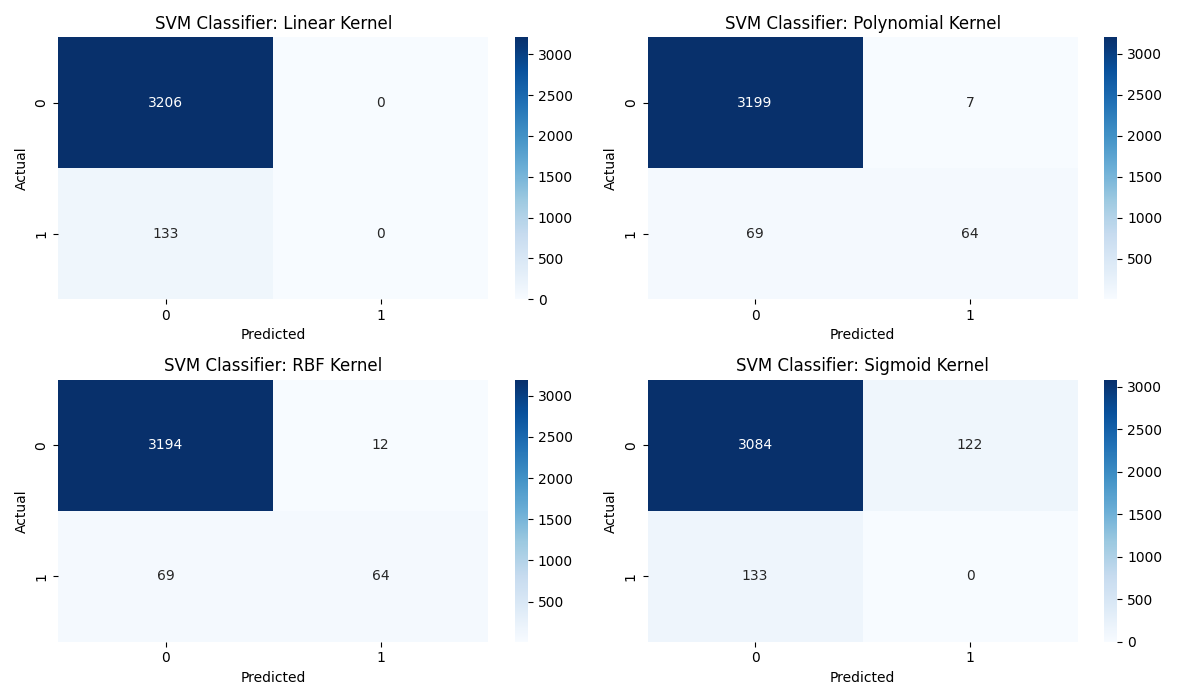

Source data for this figure (header and first rows):
, precision, recall, f1-score, support, Test_Name
SmoothCondition, 0.9602, 1.0, 0.9797, 3206, Test_3_Linear
UnevenCondition, 0.0, 0.0, 0.0, 133.0, Test_3_Linear
accuracy, 0.9602, 0.9602, 0.9602, 0.9602, Test_3_Linear
macro avg, 0.4801, 0.5, 0.4898, 3339, Test_3_Linear
weighted avg, 0.9219, 0.9602, 0.9407, 3339, Test_3_Linear
SmoothCondition, 0.9789, 0.9978, 0.9883, 3206, Test_3_Polynomial
UnevenCondition, 0.9014, 0.4812, 0.6275, 133.0, Test_3_Polynomial
accuracy, 0.9772, 0.9772, 0.9772, 0.9772, Test_3_Polynomial
macro avg, 0.9401, 0.7395, 0.8079, 3339, Test_3_Polynomial
weighted avg, 0.9758, 0.9772, 0.9739, 3339, Test_3_Polynomial
SmoothCondition, 0.9789, 0.9963, 0.9875, 3206, Test_3_RBF
UnevenCondition, 0.8421, 0.4812, 0.6124, 133.0, Test_3_RBF
accuracy, 0.9757, 0.9757, 0.9757, 0.9757, Test_3_RBF
macro avg, 0.9105, 0.7387, 0.8, 3339, Test_3_RBF
weighted avg, 0.9734, 0.9757, 0.9725, 3339, Test_3_RBF
SmoothCondition, 0.9587, 0.9619, 0.9603, 3206, Test_3_Sigmoid
UnevenCondition, 0.0, 0.0, 0.0, 133.0, Test_3_Sigmoid
accuracy, 0.9236, 0.9236, 0.9236, 0.9236, Test_3_Sigmoid
macro avg, 0.4793, 0.481, 0.4801, 3339, Test_3_Sigmoid
weighted avg, 0.9205, 0.9236, 0.922, 3339, Test_3_Sigmoid
